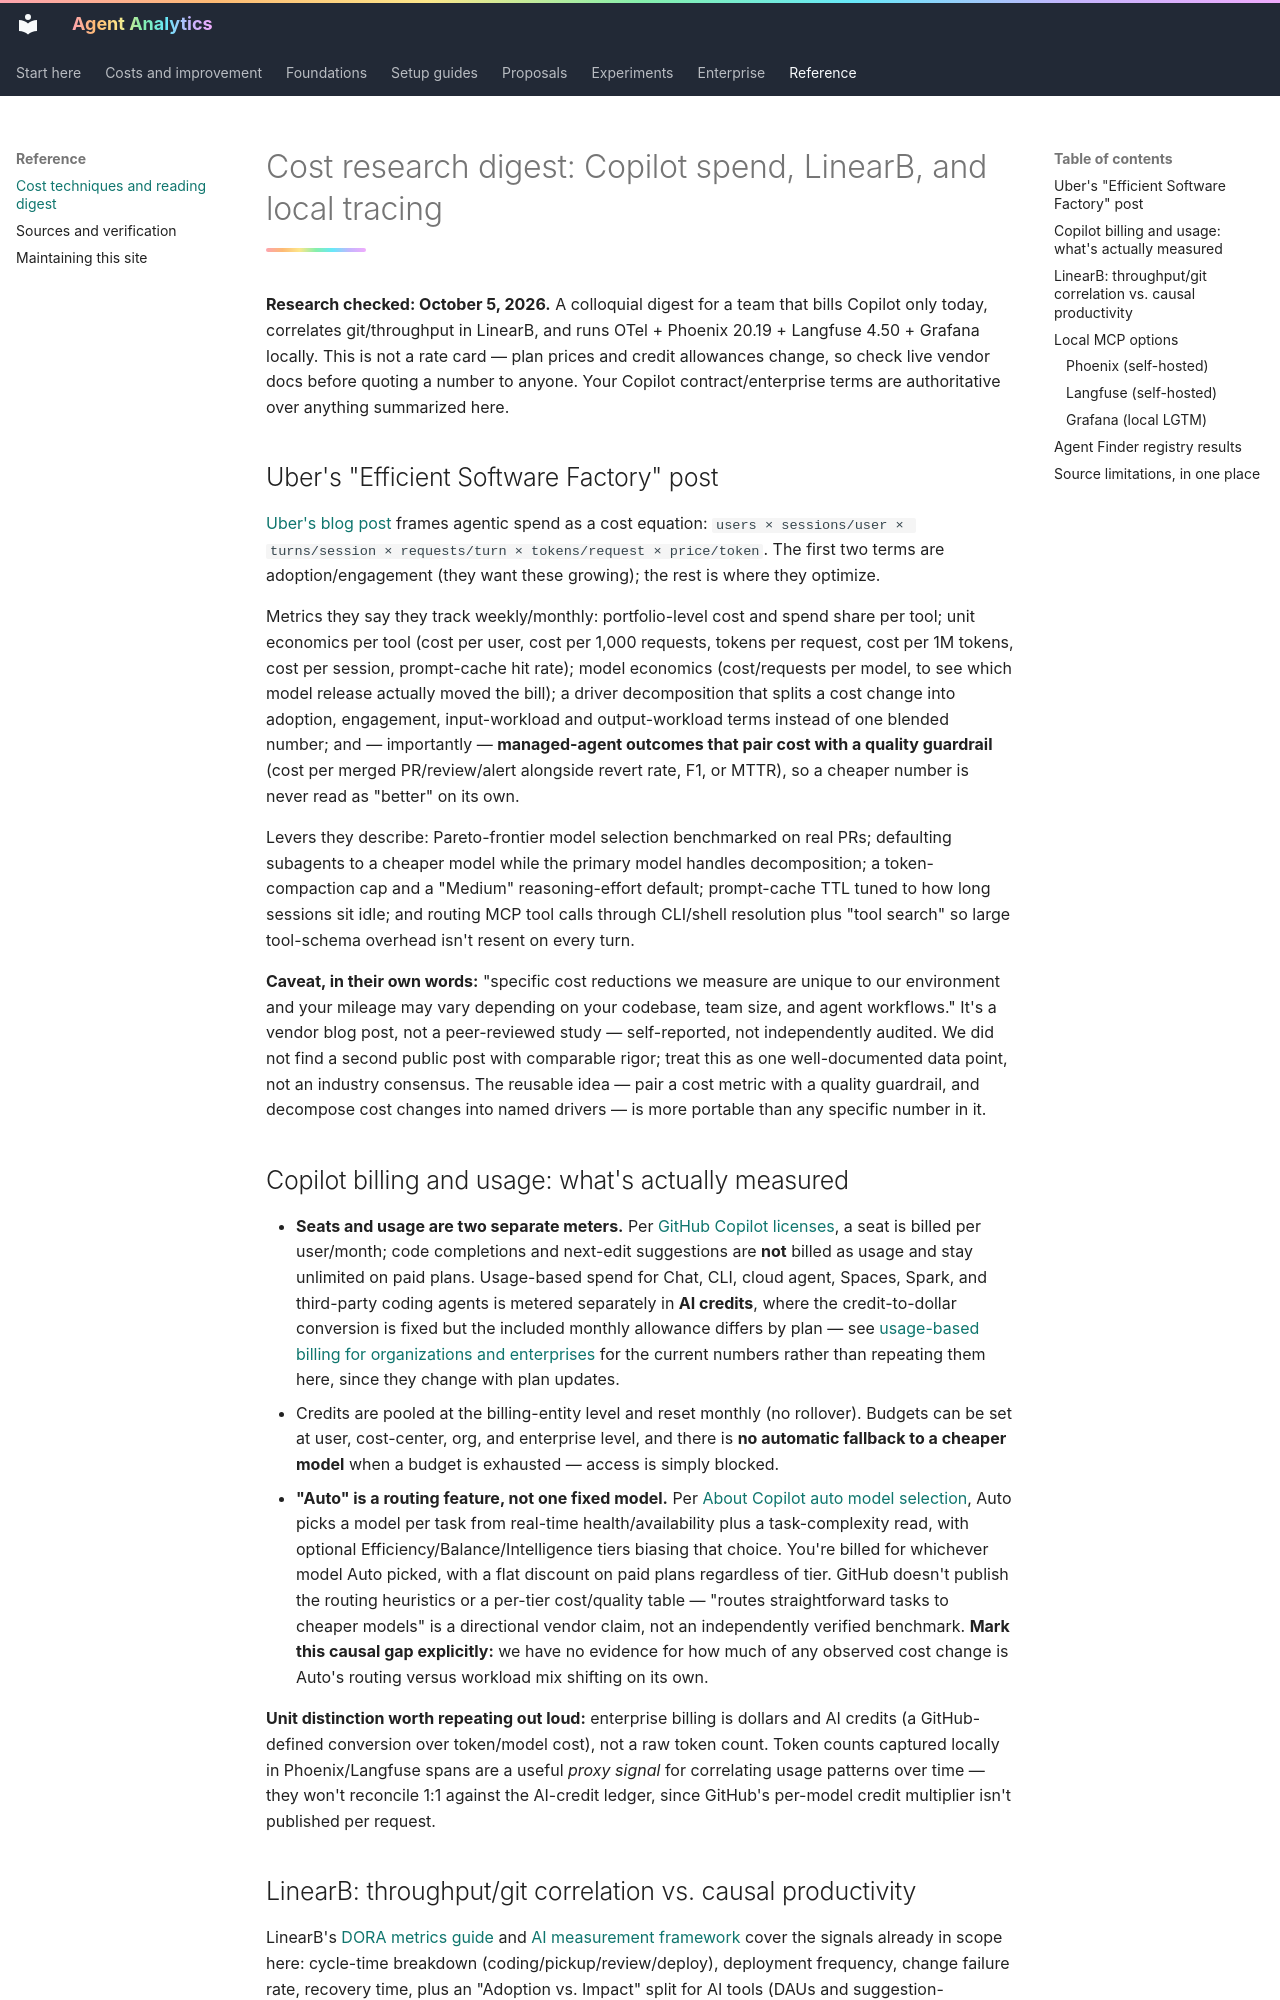

repository: titan-syndicate/agent-analytics · page: reference/cost-research/index.html · generator: mkdocs

# Cost research digest: Copilot spend, LinearB, and local tracing

**Research checked: October 5, 2026.** A colloquial digest for a team that bills Copilot only today, correlates
git/throughput in LinearB, and runs OTel + Phoenix 20.19 + Langfuse 4.50 + Grafana locally. This is not a rate card —
plan prices and credit allowances change, so check live vendor docs before quoting a number to anyone. Your Copilot
contract/enterprise terms are authoritative over anything summarized here.

## Uber's "Efficient Software Factory" post

[Uber's blog post](https://www.uber.com/us/en/blog/efficient-software-factory/) frames agentic spend as a cost
equation: `users × sessions/user × turns/session × requests/turn × tokens/request × price/token`. The first two
terms are adoption/engagement (they want these growing); the rest is where they optimize.

Metrics they say they track weekly/monthly: portfolio-level cost and spend share per tool; unit economics per tool
(cost per user, cost per 1,000 requests, tokens per request, cost per 1M tokens, cost per session, prompt-cache hit
rate); model economics (cost/requests per model, to see which model release actually moved the bill); a driver
decomposition that splits a cost change into adoption, engagement, input-workload and output-workload terms instead
of one blended number; and — importantly — **managed-agent outcomes that pair cost with a quality guardrail** (cost
per merged PR/review/alert alongside revert rate, F1, or MTTR), so a cheaper number is never read as "better" on its
own.

Levers they describe: Pareto-frontier model selection benchmarked on real PRs; defaulting subagents to a cheaper
model while the primary model handles decomposition; a token-compaction cap and a "Medium" reasoning-effort default;
prompt-cache TTL tuned to how long sessions sit idle; and routing MCP tool calls through CLI/shell resolution plus
"tool search" so large tool-schema overhead isn't resent on every turn.

**Caveat, in their own words:** "specific cost reductions we measure are unique to our environment and your mileage
may vary depending on your codebase, team size, and agent workflows." It's a vendor blog post, not a peer-reviewed
study — self-reported, not independently audited. We did not find a second public post with comparable rigor; treat
this as one well-documented data point, not an industry consensus. The reusable idea — pair a cost metric with a
quality guardrail, and decompose cost changes into named drivers — is more portable than any specific number in it.

## Copilot billing and usage: what's actually measured

- **Seats and usage are two separate meters.** Per [GitHub Copilot licenses](https://docs.github.com/en/billing/concepts/product-billing/github-copilot-licenses),
  a seat is billed per user/month; code completions and next-edit suggestions are **not** billed as usage and stay
  unlimited on paid plans. Usage-based spend for Chat, CLI, cloud agent, Spaces, Spark, and third-party coding
  agents is metered separately in **AI credits**, where the credit-to-dollar conversion is fixed but the included
  monthly allowance differs by plan — see [usage-based billing for organizations and enterprises](https://docs.github.com/en/copilot/concepts/billing-and-usage/organizations-and-enterprises/billing)
  for the current numbers rather than repeating them here, since they change with plan updates.
- Credits are pooled at the billing-entity level and reset monthly (no rollover). Budgets can be set at user,
  cost-center, org, and enterprise level, and there is **no automatic fallback to a cheaper model** when a budget is
  exhausted — access is simply blocked.
- **"Auto" is a routing feature, not one fixed model.** Per [About Copilot auto model selection](https://docs.github.com/en/copilot/concepts/models/auto-model-selection),
  Auto picks a model per task from real-time health/availability plus a task-complexity read, with optional
  Efficiency/Balance/Intelligence tiers biasing that choice. You're billed for whichever model Auto picked, with a
  flat discount on paid plans regardless of tier. GitHub doesn't publish the routing heuristics or a per-tier
  cost/quality table — "routes straightforward tasks to cheaper models" is a directional vendor claim, not an
  independently verified benchmark. **Mark this causal gap explicitly:** we have no evidence for how much of any
  observed cost change is Auto's routing versus workload mix shifting on its own.

**Unit distinction worth repeating out loud:** enterprise billing is dollars and AI credits (a GitHub-defined
conversion over token/model cost), not a raw token count. Token counts captured locally in Phoenix/Langfuse spans are
a useful *proxy signal* for correlating usage patterns over time — they won't reconcile 1:1 against the AI-credit
ledger, since GitHub's per-model credit multiplier isn't published per request.
